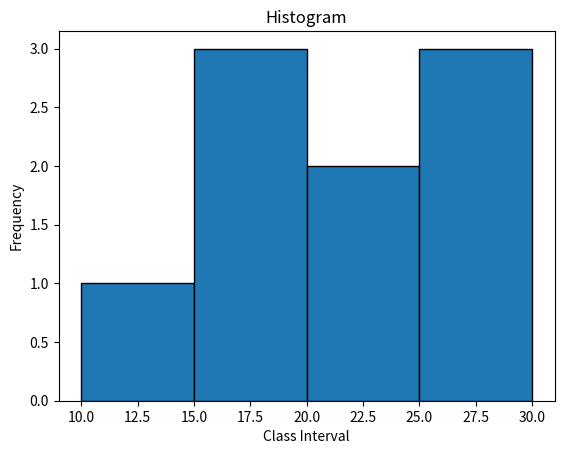

Source code (Python):
# HISTOGRAM
import matplotlib.pyplot as plt

data = [12,15,17,19,21,23,25,27,29]

plt.hist(data, bins=[10,15,20,25,30], edgecolor="black")
plt.xlabel("Class Interval")
plt.ylabel("Frequency")
plt.title("Histogram")
plt.show()
